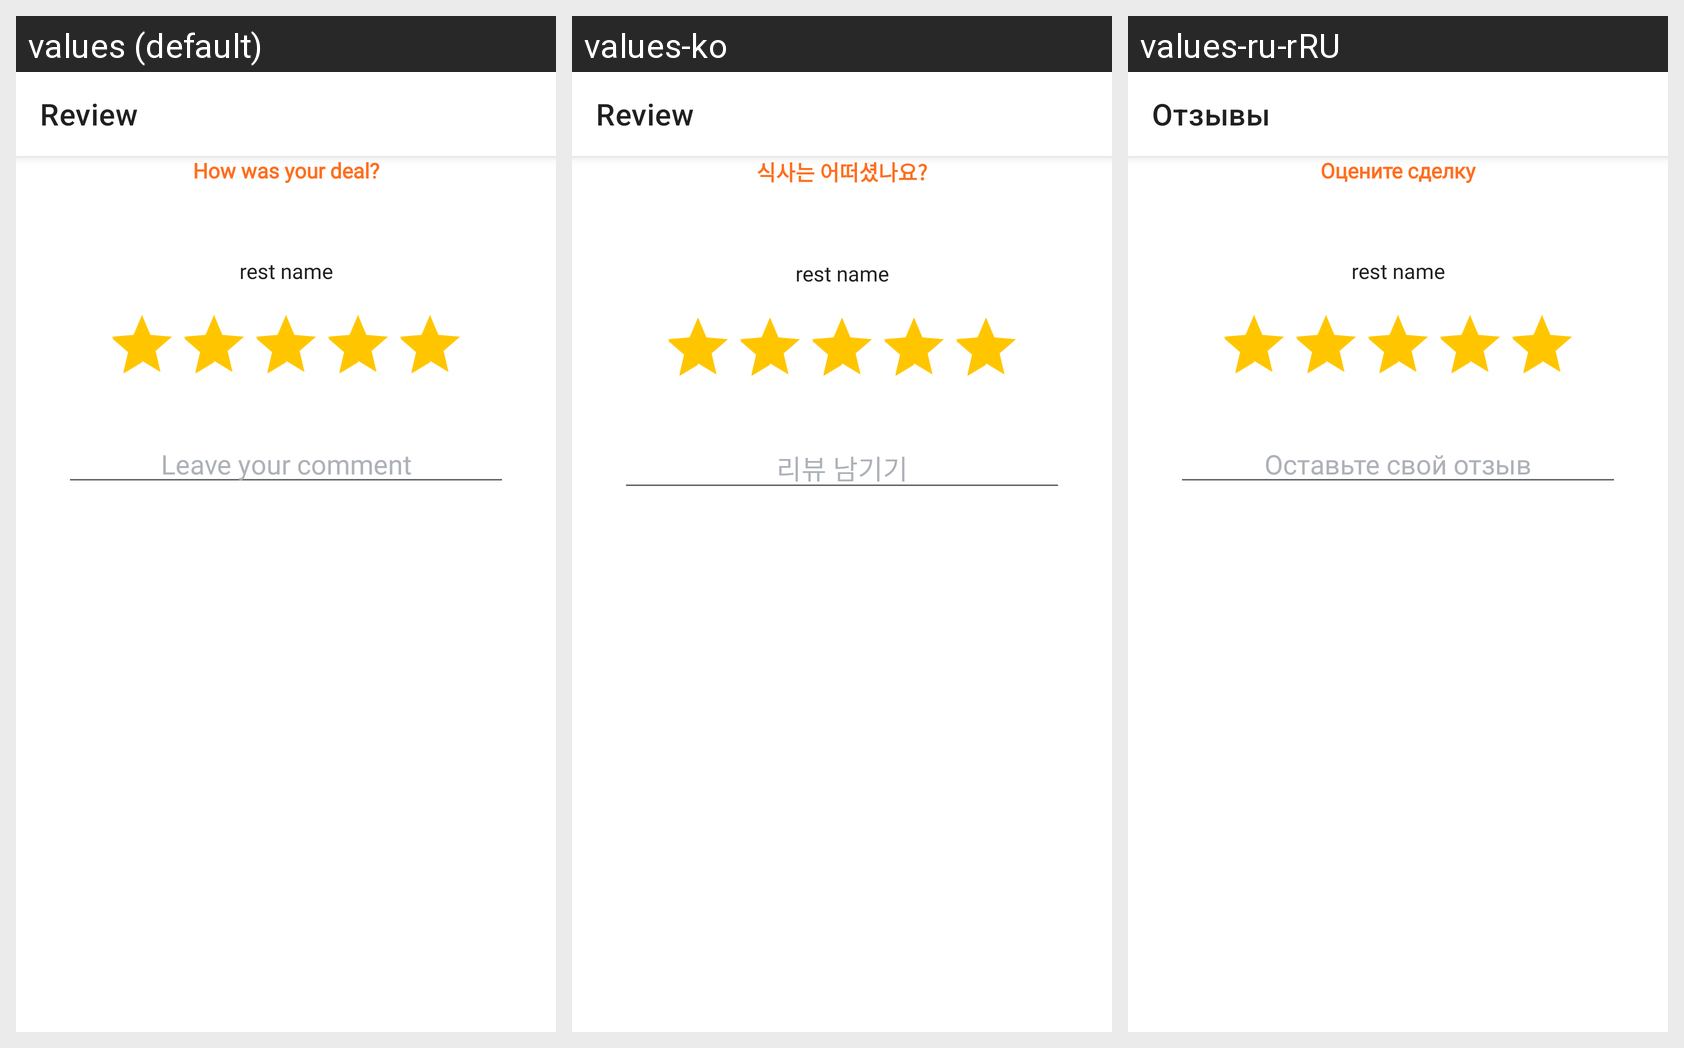

The same Android screen rendered under several of its app's locales, left to right. List the strings drawn on it with the default value and each locale's translation.
Android screen res/layout/activity_submit_deal.xml rendered under 3 locales, left to right: values (default), values-ko, values-ru-rRU. Device: Nexus 5 (rendered at 1080×1920; each locale shown at half size, 540×960, under a caption strip naming it); theme AppTheme.
Strings drawn on this screen, with the default value and each locale's value (text and hints the layout hard-codes, and strings that could not be matched under every locale, appear in the picture but are not listed):

review
  values: Review
  values-ko: Review
  values-ru-rRU: Отзывы

how_was_your_deal
  values: How was your deal?
  values-ko: 식사는 어떠셨나요?
  values-ru-rRU: Оцените сделку

leave_comment
  values: Leave your comment
  values-ko: 리뷰 남기기
  values-ru-rRU: Оставьте свой отзыв
